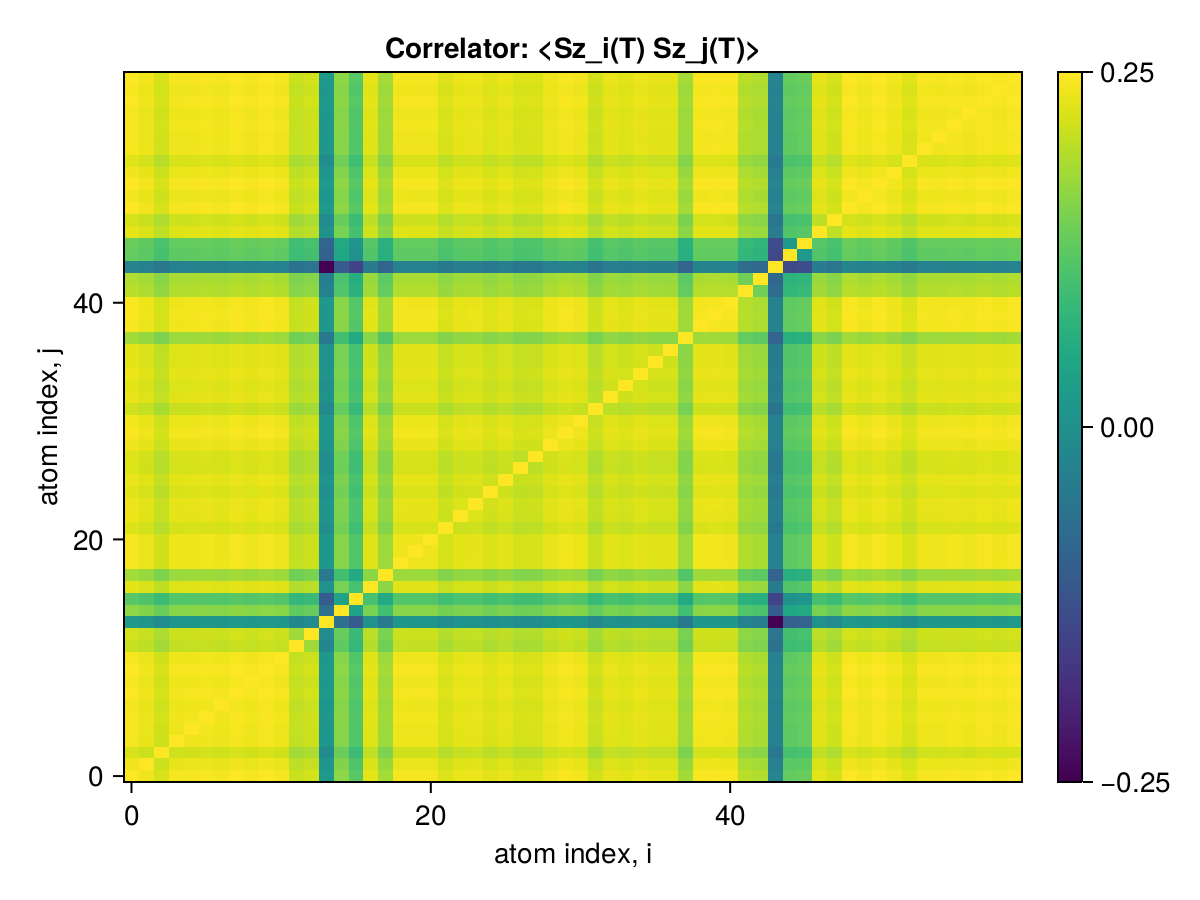

The file beside this chart, header and first rows:
x1, x2, x3, x4, x5, x6, x7, x8, x9, x10, x11, x12, x13, x14, x15, x16, x17, x18, x19, x20, x21, x22, x23, x24
0.25, 0.2498, 0.2494, 0.2498, 0.2499, 0.2499, 0.2498, 0.25, 0.2499, 0.25, 0.2499, 0.2491, 0.2493, 0.245, 0.2482, 0.2472, 0.2496, 0.2485, 0.2499, 0.2499, 0.2499, 0.2494, 0.2497, 0.2497
0.2498, 0.25, 0.2492, 0.2497, 0.2497, 0.2497, 0.2496, 0.2498, 0.2497, 0.2498, 0.2497, 0.249, 0.2491, 0.2448, 0.248, 0.247, 0.2494, 0.2483, 0.2497, 0.2497, 0.2497, 0.2493, 0.2495, 0.2495
0.2494, 0.2492, 0.25, 0.2492, 0.2492, 0.2493, 0.2492, 0.2493, 0.2493, 0.2494, 0.2493, 0.2485, 0.2487, 0.2444, 0.2476, 0.2466, 0.249, 0.2479, 0.2493, 0.2492, 0.2492, 0.2488, 0.2491, 0.2491
0.2498, 0.2497, 0.2492, 0.25, 0.2497, 0.2498, 0.2497, 0.2498, 0.2497, 0.2499, 0.2497, 0.249, 0.2492, 0.2449, 0.2481, 0.2471, 0.2495, 0.2484, 0.2497, 0.2497, 0.2497, 0.2493, 0.2496, 0.2496
0.2499, 0.2497, 0.2492, 0.2497, 0.25, 0.2498, 0.2497, 0.2499, 0.2498, 0.2499, 0.2498, 0.249, 0.2492, 0.2449, 0.2481, 0.2471, 0.2495, 0.2484, 0.2498, 0.2497, 0.2497, 0.2493, 0.2496, 0.2496
0.2499, 0.2497, 0.2493, 0.2498, 0.2498, 0.25, 0.2498, 0.2499, 0.2498, 0.2499, 0.2498, 0.2491, 0.2492, 0.245, 0.2481, 0.2472, 0.2495, 0.2485, 0.2498, 0.2498, 0.2498, 0.2494, 0.2496, 0.2497
0.2498, 0.2496, 0.2492, 0.2497, 0.2497, 0.2498, 0.25, 0.2498, 0.2497, 0.2498, 0.2497, 0.249, 0.2492, 0.2449, 0.248, 0.2471, 0.2495, 0.2484, 0.2497, 0.2497, 0.2497, 0.2493, 0.2496, 0.2496
0.25, 0.2498, 0.2493, 0.2498, 0.2499, 0.2499, 0.2498, 0.25, 0.2499, 0.25, 0.2499, 0.2491, 0.2493, 0.245, 0.2482, 0.2472, 0.2496, 0.2485, 0.2499, 0.2498, 0.2498, 0.2494, 0.2497, 0.2497
0.2499, 0.2497, 0.2493, 0.2497, 0.2498, 0.2498, 0.2497, 0.2499, 0.25, 0.2499, 0.2498, 0.249, 0.2492, 0.2449, 0.2481, 0.2471, 0.2495, 0.2484, 0.2498, 0.2498, 0.2498, 0.2493, 0.2496, 0.2496
0.25, 0.2498, 0.2494, 0.2499, 0.2499, 0.2499, 0.2498, 0.25, 0.2499, 0.25, 0.2499, 0.2492, 0.2493, 0.245, 0.2482, 0.2472, 0.2496, 0.2486, 0.2499, 0.2499, 0.2499, 0.2495, 0.2497, 0.2497
0.2499, 0.2497, 0.2493, 0.2497, 0.2498, 0.2498, 0.2497, 0.2499, 0.2498, 0.2499, 0.25, 0.249, 0.2492, 0.2449, 0.2481, 0.2471, 0.2495, 0.2484, 0.2498, 0.2498, 0.2498, 0.2493, 0.2496, 0.2496
0.2491, 0.249, 0.2485, 0.249, 0.249, 0.2491, 0.249, 0.2491, 0.249, 0.2492, 0.249, 0.25, 0.2485, 0.2442, 0.2474, 0.2464, 0.2488, 0.2477, 0.249, 0.249, 0.249, 0.2486, 0.2489, 0.2489
0.2493, 0.2491, 0.2487, 0.2492, 0.2492, 0.2492, 0.2492, 0.2493, 0.2492, 0.2493, 0.2492, 0.2485, 0.25, 0.2444, 0.2475, 0.2466, 0.2489, 0.2479, 0.2492, 0.2492, 0.2492, 0.2488, 0.249, 0.249
0.245, 0.2448, 0.2444, 0.2449, 0.2449, 0.245, 0.2449, 0.245, 0.2449, 0.245, 0.2449, 0.2442, 0.2444, 0.25, 0.2433, 0.2423, 0.2447, 0.2436, 0.2449, 0.2449, 0.2449, 0.2445, 0.2448, 0.2448
0.2482, 0.248, 0.2476, 0.2481, 0.2481, 0.2481, 0.248, 0.2482, 0.2481, 0.2482, 0.2481, 0.2474, 0.2475, 0.2433, 0.25, 0.2454, 0.2478, 0.2468, 0.2481, 0.2481, 0.2481, 0.2477, 0.2479, 0.2479
0.2472, 0.247, 0.2466, 0.2471, 0.2471, 0.2472, 0.2471, 0.2472, 0.2471, 0.2472, 0.2471, 0.2464, 0.2466, 0.2423, 0.2454, 0.25, 0.2469, 0.2458, 0.2471, 0.2471, 0.2471, 0.2467, 0.247, 0.247
0.2496, 0.2494, 0.249, 0.2495, 0.2495, 0.2495, 0.2495, 0.2496, 0.2495, 0.2496, 0.2495, 0.2488, 0.2489, 0.2447, 0.2478, 0.2469, 0.25, 0.2482, 0.2495, 0.2495, 0.2495, 0.2491, 0.2493, 0.2494
0.2485, 0.2483, 0.2479, 0.2484, 0.2484, 0.2485, 0.2484, 0.2485, 0.2484, 0.2486, 0.2484, 0.2477, 0.2479, 0.2436, 0.2468, 0.2458, 0.2482, 0.25, 0.2484, 0.2484, 0.2484, 0.248, 0.2483, 0.2483
0.2499, 0.2497, 0.2493, 0.2497, 0.2498, 0.2498, 0.2497, 0.2499, 0.2498, 0.2499, 0.2498, 0.249, 0.2492, 0.2449, 0.2481, 0.2471, 0.2495, 0.2484, 0.25, 0.2498, 0.2498, 0.2493, 0.2496, 0.2496
0.2499, 0.2497, 0.2492, 0.2497, 0.2497, 0.2498, 0.2497, 0.2498, 0.2498, 0.2499, 0.2498, 0.249, 0.2492, 0.2449, 0.2481, 0.2471, 0.2495, 0.2484, 0.2498, 0.25, 0.2497, 0.2493, 0.2496, 0.2496
0.2499, 0.2497, 0.2492, 0.2497, 0.2497, 0.2498, 0.2497, 0.2498, 0.2498, 0.2499, 0.2498, 0.249, 0.2492, 0.2449, 0.2481, 0.2471, 0.2495, 0.2484, 0.2498, 0.2497, 0.25, 0.2493, 0.2496, 0.2496
0.2494, 0.2493, 0.2488, 0.2493, 0.2493, 0.2494, 0.2493, 0.2494, 0.2493, 0.2495, 0.2493, 0.2486, 0.2488, 0.2445, 0.2477, 0.2467, 0.2491, 0.248, 0.2493, 0.2493, 0.2493, 0.25, 0.2492, 0.2492
0.2497, 0.2495, 0.2491, 0.2496, 0.2496, 0.2496, 0.2496, 0.2497, 0.2496, 0.2497, 0.2496, 0.2489, 0.249, 0.2448, 0.2479, 0.247, 0.2493, 0.2483, 0.2496, 0.2496, 0.2496, 0.2492, 0.25, 0.2494
0.2497, 0.2495, 0.2491, 0.2496, 0.2496, 0.2497, 0.2496, 0.2497, 0.2496, 0.2497, 0.2496, 0.2489, 0.249, 0.2448, 0.2479, 0.247, 0.2494, 0.2483, 0.2496, 0.2496, 0.2496, 0.2492, 0.2494, 0.25
0.2495, 0.2493, 0.2489, 0.2494, 0.2494, 0.2495, 0.2494, 0.2495, 0.2494, 0.2495, 0.2494, 0.2487, 0.2488, 0.2446, 0.2477, 0.2468, 0.2491, 0.2481, 0.2494, 0.2494, 0.2494, 0.249, 0.2492, 0.2493
0.2497, 0.2495, 0.2491, 0.2496, 0.2496, 0.2496, 0.2495, 0.2497, 0.2496, 0.2497, 0.2496, 0.2489, 0.249, 0.2447, 0.2479, 0.2469, 0.2493, 0.2483, 0.2496, 0.2496, 0.2496, 0.2492, 0.2494, 0.2495
0.2494, 0.2492, 0.2488, 0.2493, 0.2493, 0.2494, 0.2493, 0.2494, 0.2493, 0.2494, 0.2493, 0.2486, 0.2488, 0.2445, 0.2476, 0.2467, 0.2491, 0.248, 0.2493, 0.2493, 0.2493, 0.2489, 0.2492, 0.2492
0.2495, 0.2493, 0.2488, 0.2493, 0.2494, 0.2494, 0.2493, 0.2495, 0.2494, 0.2495, 0.2494, 0.2486, 0.2488, 0.2445, 0.2477, 0.2467, 0.2491, 0.248, 0.2494, 0.2493, 0.2493, 0.2489, 0.2492, 0.2492
0.2498, 0.2496, 0.2492, 0.2496, 0.2497, 0.2497, 0.2496, 0.2498, 0.2497, 0.2498, 0.2497, 0.2489, 0.2491, 0.2448, 0.248, 0.247, 0.2494, 0.2483, 0.2497, 0.2497, 0.2497, 0.2492, 0.2495, 0.2495
0.2499, 0.2497, 0.2493, 0.2498, 0.2498, 0.2499, 0.2498, 0.2499, 0.2498, 0.2499, 0.2498, 0.2491, 0.2492, 0.245, 0.2481, 0.2472, 0.2496, 0.2485, 0.2498, 0.2498, 0.2498, 0.2494, 0.2496, 0.2497
0.2498, 0.2496, 0.2492, 0.2497, 0.2497, 0.2498, 0.2497, 0.2498, 0.2497, 0.2498, 0.2497, 0.249, 0.2491, 0.2449, 0.248, 0.2471, 0.2494, 0.2484, 0.2497, 0.2497, 0.2497, 0.2493, 0.2495, 0.2496
0.2492, 0.2491, 0.2486, 0.2491, 0.2491, 0.2492, 0.2491, 0.2492, 0.2491, 0.2493, 0.2491, 0.2484, 0.2486, 0.2443, 0.2475, 0.2465, 0.2489, 0.2478, 0.2491, 0.2491, 0.2491, 0.2487, 0.249, 0.249
0.2496, 0.2495, 0.249, 0.2495, 0.2495, 0.2496, 0.2495, 0.2496, 0.2495, 0.2497, 0.2495, 0.2488, 0.249, 0.2447, 0.2479, 0.2469, 0.2493, 0.2482, 0.2495, 0.2495, 0.2495, 0.2491, 0.2494, 0.2494
0.2495, 0.2494, 0.2489, 0.2494, 0.2494, 0.2495, 0.2494, 0.2495, 0.2494, 0.2496, 0.2494, 0.2487, 0.2489, 0.2446, 0.2478, 0.2468, 0.2492, 0.2481, 0.2494, 0.2494, 0.2494, 0.249, 0.2493, 0.2493
0.2497, 0.2495, 0.2491, 0.2496, 0.2496, 0.2496, 0.2496, 0.2497, 0.2496, 0.2497, 0.2496, 0.2489, 0.249, 0.2448, 0.2479, 0.247, 0.2493, 0.2483, 0.2496, 0.2496, 0.2496, 0.2492, 0.2494, 0.2495
0.2496, 0.2494, 0.249, 0.2495, 0.2495, 0.2495, 0.2495, 0.2496, 0.2495, 0.2496, 0.2495, 0.2488, 0.2489, 0.2447, 0.2478, 0.2469, 0.2492, 0.2482, 0.2495, 0.2495, 0.2495, 0.2491, 0.2493, 0.2494
0.2496, 0.2494, 0.249, 0.2495, 0.2495, 0.2495, 0.2495, 0.2496, 0.2495, 0.2496, 0.2495, 0.2488, 0.2489, 0.2447, 0.2478, 0.2469, 0.2492, 0.2482, 0.2495, 0.2495, 0.2495, 0.2491, 0.2493, 0.2494
0.2485, 0.2483, 0.2479, 0.2484, 0.2484, 0.2485, 0.2484, 0.2485, 0.2484, 0.2485, 0.2484, 0.2477, 0.2479, 0.2436, 0.2467, 0.2458, 0.2482, 0.2471, 0.2484, 0.2484, 0.2484, 0.248, 0.2482, 0.2483
0.2499, 0.2497, 0.2493, 0.2498, 0.2498, 0.2499, 0.2498, 0.2499, 0.2498, 0.2499, 0.2498, 0.2491, 0.2492, 0.245, 0.2481, 0.2472, 0.2495, 0.2485, 0.2498, 0.2498, 0.2498, 0.2494, 0.2496, 0.2497
0.2499, 0.2497, 0.2493, 0.2498, 0.2498, 0.2499, 0.2498, 0.2499, 0.2498, 0.2499, 0.2498, 0.2491, 0.2493, 0.245, 0.2481, 0.2472, 0.2496, 0.2485, 0.2498, 0.2498, 0.2498, 0.2494, 0.2497, 0.2497
0.2499, 0.2497, 0.2493, 0.2498, 0.2498, 0.2498, 0.2498, 0.2499, 0.2498, 0.2499, 0.2498, 0.2491, 0.2492, 0.245, 0.2481, 0.2471, 0.2495, 0.2485, 0.2498, 0.2498, 0.2498, 0.2494, 0.2496, 0.2496
0.2489, 0.2487, 0.2483, 0.2488, 0.2488, 0.2488, 0.2487, 0.2489, 0.2488, 0.2489, 0.2488, 0.2481, 0.2482, 0.244, 0.2471, 0.2462, 0.2485, 0.2475, 0.2488, 0.2488, 0.2488, 0.2484, 0.2486, 0.2486
0.2487, 0.2485, 0.2481, 0.2486, 0.2486, 0.2487, 0.2486, 0.2487, 0.2486, 0.2488, 0.2486, 0.2479, 0.2481, 0.2438, 0.247, 0.246, 0.2484, 0.2473, 0.2486, 0.2486, 0.2486, 0.2482, 0.2485, 0.2485
0.2441, 0.2439, 0.2435, 0.244, 0.244, 0.244, 0.244, 0.2441, 0.244, 0.2441, 0.244, 0.2433, 0.2434, 0.2393, 0.2423, 0.2414, 0.2437, 0.2427, 0.244, 0.244, 0.244, 0.2436, 0.2438, 0.2439
0.2475, 0.2473, 0.2468, 0.2473, 0.2473, 0.2474, 0.2473, 0.2474, 0.2474, 0.2475, 0.2474, 0.2466, 0.2468, 0.2426, 0.2457, 0.2447, 0.2471, 0.246, 0.2474, 0.2473, 0.2473, 0.2469, 0.2472, 0.2472
0.2476, 0.2474, 0.247, 0.2474, 0.2475, 0.2475, 0.2474, 0.2476, 0.2475, 0.2476, 0.2475, 0.2467, 0.2469, 0.2427, 0.2458, 0.2448, 0.2472, 0.2461, 0.2475, 0.2474, 0.2474, 0.247, 0.2473, 0.2473
0.2496, 0.2494, 0.249, 0.2495, 0.2495, 0.2495, 0.2495, 0.2496, 0.2495, 0.2496, 0.2495, 0.2488, 0.2489, 0.2447, 0.2478, 0.2469, 0.2492, 0.2482, 0.2495, 0.2495, 0.2495, 0.2491, 0.2493, 0.2493
0.2493, 0.2491, 0.2487, 0.2492, 0.2492, 0.2493, 0.2492, 0.2493, 0.2492, 0.2493, 0.2492, 0.2485, 0.2487, 0.2444, 0.2475, 0.2466, 0.249, 0.2479, 0.2492, 0.2492, 0.2492, 0.2488, 0.2491, 0.2491
0.25, 0.2498, 0.2494, 0.2498, 0.2499, 0.2499, 0.2498, 0.25, 0.2499, 0.25, 0.2499, 0.2491, 0.2493, 0.245, 0.2482, 0.2472, 0.2496, 0.2485, 0.2499, 0.2499, 0.2499, 0.2494, 0.2497, 0.2497
0.2498, 0.2496, 0.2492, 0.2497, 0.2497, 0.2498, 0.2497, 0.2498, 0.2497, 0.2498, 0.2497, 0.249, 0.2492, 0.2449, 0.248, 0.2471, 0.2495, 0.2484, 0.2497, 0.2497, 0.2497, 0.2493, 0.2496, 0.2496
0.25, 0.2498, 0.2494, 0.2499, 0.2499, 0.2499, 0.2498, 0.25, 0.2499, 0.25, 0.2499, 0.2492, 0.2493, 0.245, 0.2482, 0.2472, 0.2496, 0.2486, 0.2499, 0.2499, 0.2499, 0.2495, 0.2497, 0.2497
0.2498, 0.2496, 0.2492, 0.2497, 0.2497, 0.2497, 0.2497, 0.2498, 0.2497, 0.2498, 0.2497, 0.249, 0.2491, 0.2449, 0.248, 0.2471, 0.2494, 0.2484, 0.2497, 0.2497, 0.2497, 0.2493, 0.2495, 0.2495
0.2495, 0.2493, 0.2489, 0.2494, 0.2494, 0.2494, 0.2494, 0.2495, 0.2494, 0.2495, 0.2494, 0.2487, 0.2488, 0.2446, 0.2477, 0.2468, 0.2491, 0.2481, 0.2494, 0.2494, 0.2494, 0.249, 0.2492, 0.2492
0.2499, 0.2497, 0.2493, 0.2498, 0.2498, 0.2498, 0.2498, 0.2499, 0.2498, 0.2499, 0.2498, 0.2491, 0.2492, 0.2449, 0.2481, 0.2471, 0.2495, 0.2485, 0.2498, 0.2498, 0.2498, 0.2494, 0.2496, 0.2496
0.2499, 0.2497, 0.2493, 0.2497, 0.2498, 0.2498, 0.2497, 0.2499, 0.2498, 0.2499, 0.2498, 0.249, 0.2492, 0.2449, 0.2481, 0.2471, 0.2495, 0.2484, 0.2498, 0.2498, 0.2498, 0.2494, 0.2496, 0.2496
0.2499, 0.2497, 0.2493, 0.2498, 0.2498, 0.2499, 0.2498, 0.2499, 0.2498, 0.2499, 0.2498, 0.2491, 0.2492, 0.245, 0.2481, 0.2472, 0.2495, 0.2485, 0.2498, 0.2498, 0.2498, 0.2494, 0.2496, 0.2497
0.2499, 0.2497, 0.2493, 0.2497, 0.2498, 0.2498, 0.2497, 0.2499, 0.2498, 0.2499, 0.2498, 0.249, 0.2492, 0.2449, 0.2481, 0.2471, 0.2495, 0.2484, 0.2498, 0.2497, 0.2498, 0.2493, 0.2496, 0.2496
0.25, 0.2498, 0.2494, 0.2498, 0.2499, 0.2499, 0.2498, 0.25, 0.2499, 0.25, 0.2499, 0.2491, 0.2493, 0.245, 0.2482, 0.2472, 0.2496, 0.2485, 0.2499, 0.2499, 0.2499, 0.2494, 0.2497, 0.2497
0.2499, 0.2497, 0.2493, 0.2498, 0.2498, 0.2498, 0.2498, 0.2499, 0.2498, 0.2499, 0.2498, 0.2491, 0.2492, 0.245, 0.2481, 0.2471, 0.2495, 0.2485, 0.2498, 0.2498, 0.2498, 0.2494, 0.2496, 0.2496
0.25, 0.2498, 0.2494, 0.2499, 0.2499, 0.2499, 0.2498, 0.25, 0.2499, 0.25, 0.2499, 0.2492, 0.2493, 0.245, 0.2482, 0.2472, 0.2496, 0.2486, 0.2499, 0.2499, 0.2499, 0.2495, 0.2497, 0.2497
